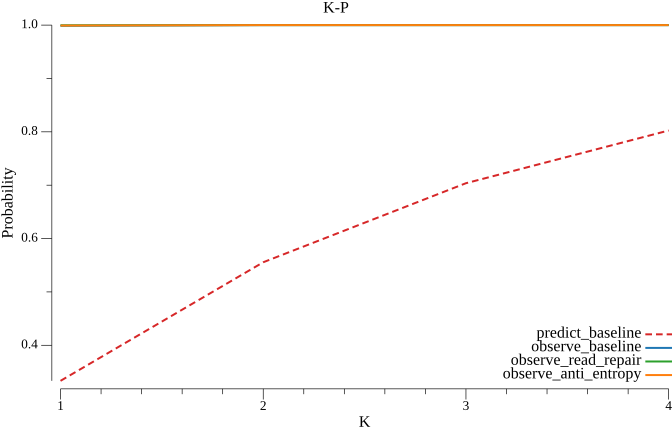

The data file committed next to this chart (first rows):
k, predict_baseline, observe_baseline, observe_read_repair, observe_anti_entropy
1, 0.3333, 0.9988, 0.9996, 0.9991
2, 0.5556, 1, 1, 1
3, 0.7037, 1, 1, 1
4, 0.8025, 1, 1, 1
